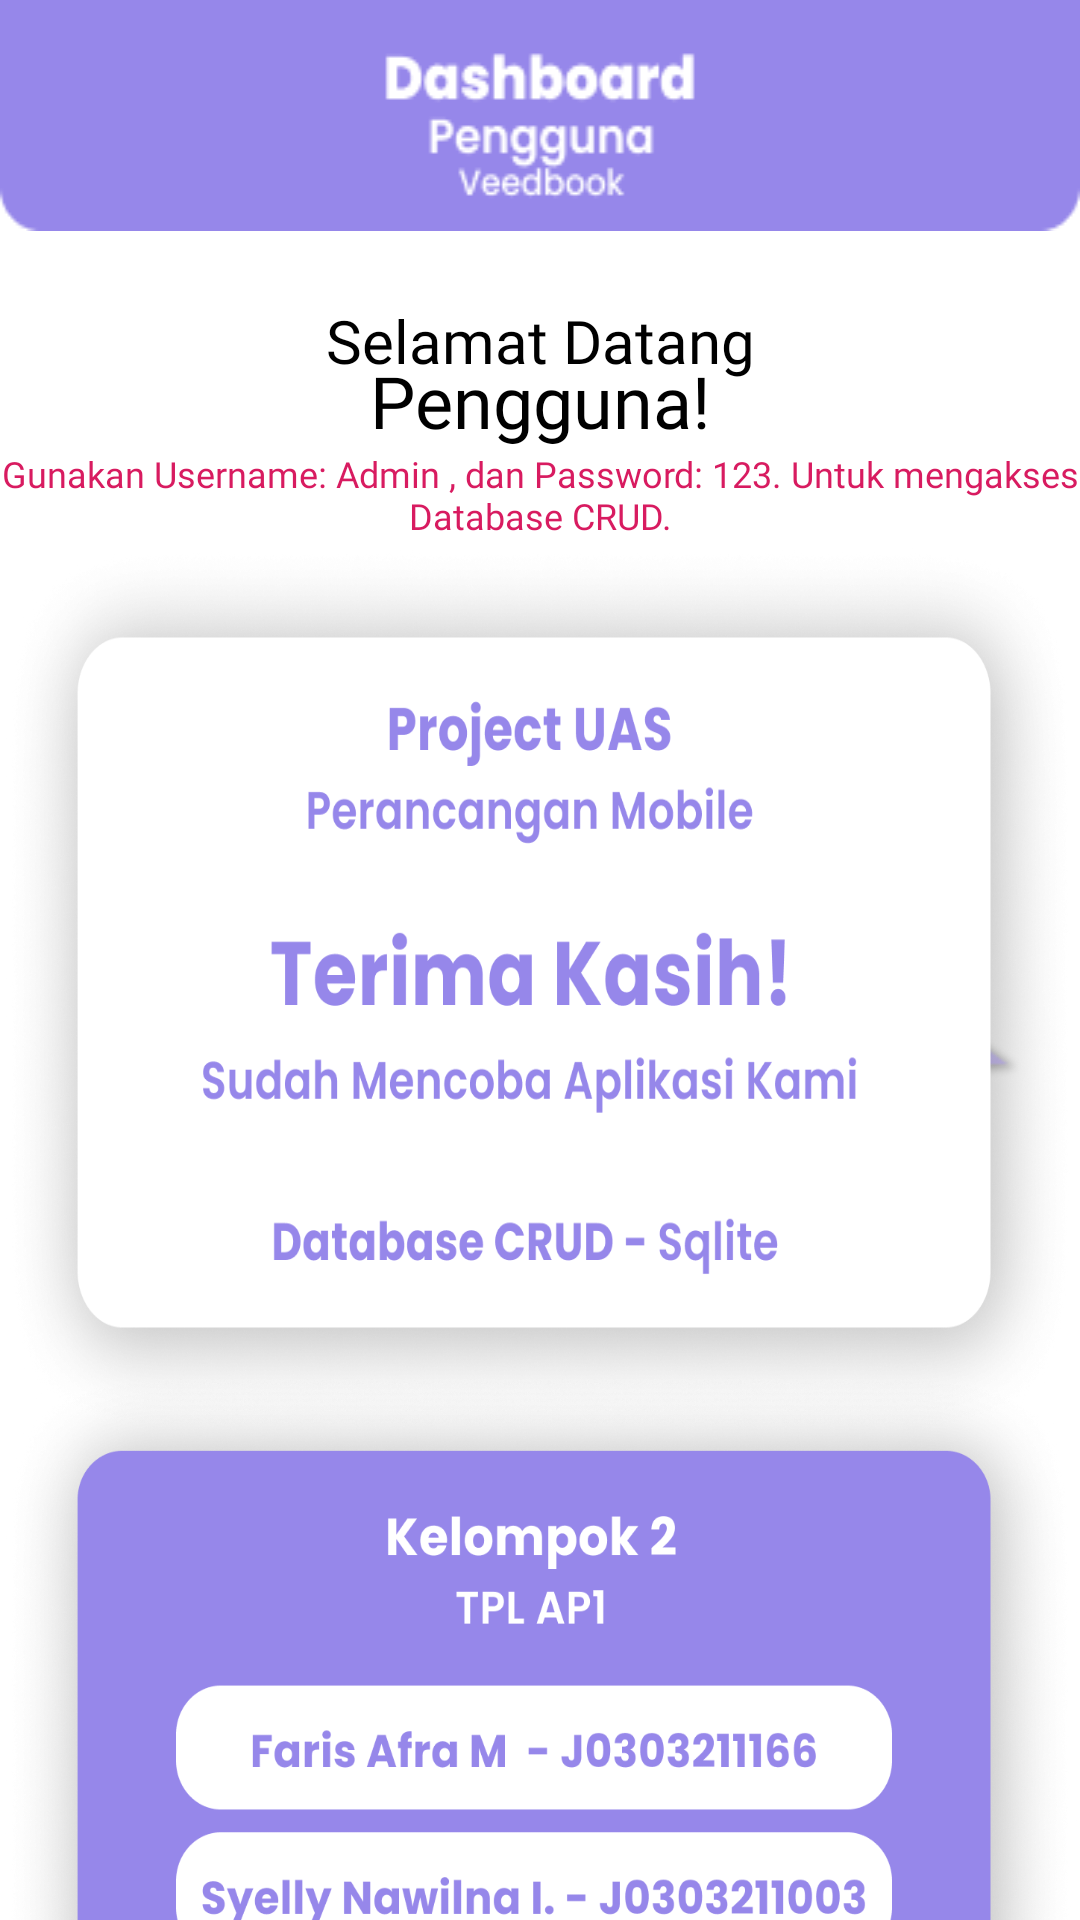

Here is an Android app screen rendered from its layout file. Give the layout XML and the strings, colors and styles it references.
<!-- AndroidManifest.xml: application theme AppTheme.NoActionBar -->
<!-- res/layout/activity_dashboard_user.xml -->
<?xml version="1.0" encoding="utf-8"?>
<RelativeLayout
    xmlns:android="http://schemas.android.com/apk/res/android"
    xmlns:app="http://schemas.android.com/apk/res-auto"
    xmlns:tools="http://schemas.android.com/tools"
    android:layout_width="match_parent"
    android:layout_height="match_parent"
    tools:context=".DashboardUser"
    android:background="@drawable/bgdashboarduser">



    <ScrollView
        android:layout_width="match_parent"
        android:layout_height="wrap_content">

        <RelativeLayout
            android:layout_width="match_parent"
            android:layout_height="wrap_content">

            <LinearLayout
                android:id="@+id/LL1"
                android:layout_width="match_parent"
                android:layout_height="wrap_content"
                android:orientation="vertical">

                <TextView
                    android:layout_width="match_parent"
                    android:layout_height="wrap_content"
                    android:fontFamily="@font/poppinssemi"
                    android:gravity="center_horizontal"
                    android:text="Selamat Datang"
                    android:textSize="20sp"
                    android:textColor="@color/black"
                    android:layout_marginTop="100dp"/>
                <TextView
                    android:id="@+id/users"
                    android:layout_width="match_parent"
                    android:layout_height="wrap_content"
                    android:text="Pengguna!"
                    android:textColor="@color/black"
                    android:textSize="24sp"
                    android:layout_marginTop="-10dp"
                    android:gravity="center_horizontal"
                    android:fontFamily="@font/poppinsbold" />
                <TextView
                    android:layout_width="match_parent"
                    android:layout_height="wrap_content"
                    android:fontFamily="@font/poppins"
                    android:textSize="12sp"
                    android:textColor="@color/colorAccent"
                    android:text="Gunakan Username: Admin , dan Password: 123. Untuk mengakses Database CRUD."
                    android:gravity="center_horizontal"/>
            </LinearLayout>

            <LinearLayout
                android:id="@+id/LL2"
                android:layout_width="match_parent"
                android:layout_height="300dp"
                android:background="@drawable/usercard1x4"
                android:layout_below="@id/LL1">
            </LinearLayout>

            <LinearLayout
                android:layout_width="match_parent"
                android:layout_height="400dp"
                android:background="@drawable/usercard2x4"
                android:layout_below="@id/LL2"
                android:layout_marginTop="-25dp">

            </LinearLayout>
        </RelativeLayout>

    </ScrollView>

    <LinearLayout
        android:layout_width="match_parent"
        android:layout_height="wrap_content"
        android:background="@drawable/navuser">

    </LinearLayout>

</RelativeLayout>
<!-- resources referenced by this layout -->
<resources>
  <color name="black">#FF000000</color>
  <color name="colorAccent">#D81B60</color>
  <!-- drawable bgdashboarduser: png bitmap (drawable, 31884 bytes) -->
  <!-- drawable navuser: png bitmap (drawable, 4135 bytes) -->
  <!-- drawable usercard1x4: png bitmap (drawable, 326159 bytes) -->
  <!-- drawable usercard2x4: png bitmap (drawable, 482125 bytes) -->
</resources>
